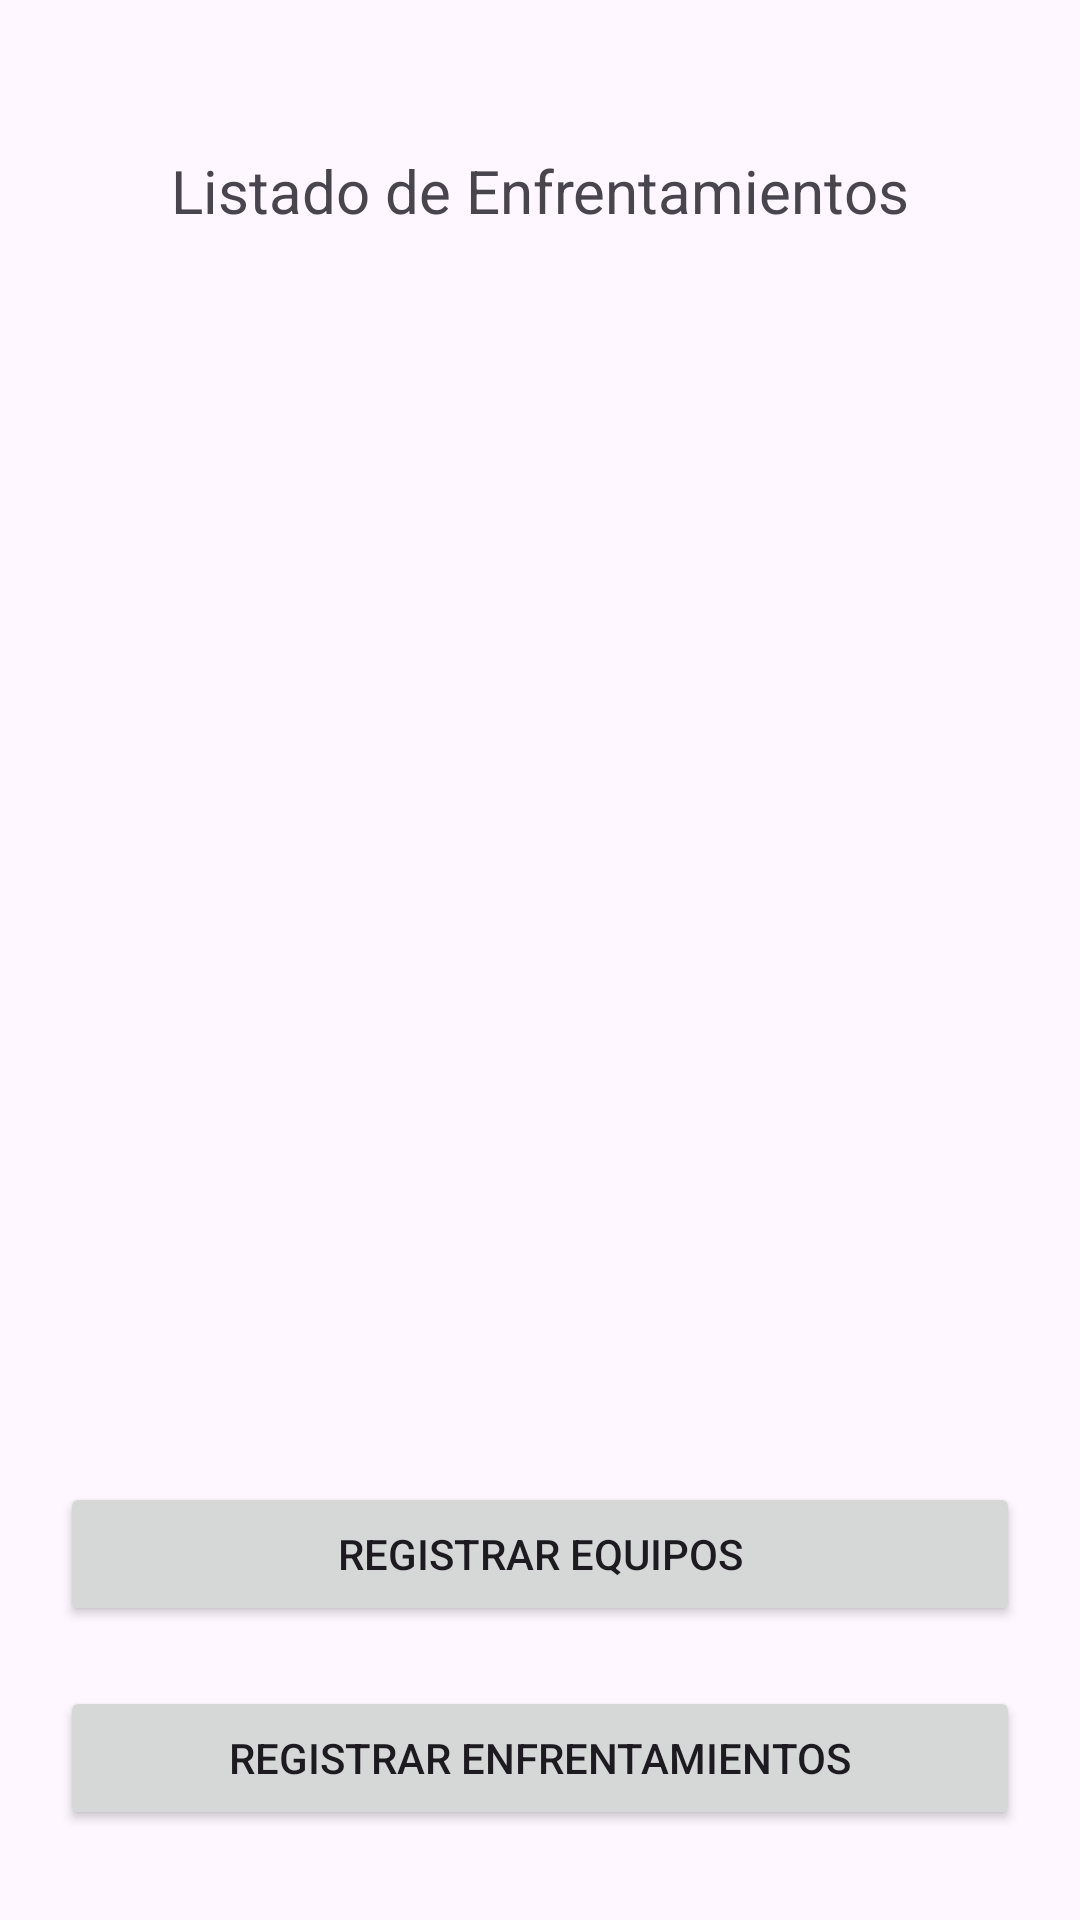

This screen was rendered from an Android layout file. Write that file and the resources it references.
<!-- AndroidManifest.xml: application theme Theme.EF202401Echenique -->
<!-- res/layout/activity_listado_enfrentamientos.xml -->
<?xml version="1.0" encoding="utf-8"?>
<androidx.constraintlayout.widget.ConstraintLayout xmlns:android="http://schemas.android.com/apk/res/android"
    xmlns:app="http://schemas.android.com/apk/res-auto"
    xmlns:tools="http://schemas.android.com/tools"
    android:layout_width="match_parent"
    android:layout_height="match_parent"
    tools:context=".ListadoEnfrentamientosActivity">

    <TextView
        android:id="@+id/textView7"
        android:layout_width="wrap_content"
        android:layout_height="wrap_content"
        android:layout_marginTop="50dp"
        android:text="@string/ListadoEnfrentamientos"
        android:textSize="20sp"
        app:layout_constraintEnd_toEndOf="parent"
        app:layout_constraintStart_toStartOf="parent"
        app:layout_constraintTop_toTopOf="parent" />

    <androidx.recyclerview.widget.RecyclerView
        android:id="@+id/rvListado"
        android:layout_width="394dp"
        android:layout_height="429dp"
        android:layout_marginStart="10dp"
        android:layout_marginEnd="10dp"
        android:layout_marginBottom="20dp"
        app:layout_constraintBottom_toTopOf="@+id/btnRegistarEquipo1"
        app:layout_constraintEnd_toEndOf="parent"
        app:layout_constraintStart_toStartOf="parent"
        app:layout_constraintTop_toBottomOf="@+id/textView7" />

    <Button
        android:id="@+id/btnRegistarEquipo1"
        android:layout_width="0dp"
        android:layout_height="wrap_content"
        android:layout_marginStart="20dp"
        android:layout_marginEnd="20dp"
        android:layout_marginBottom="20dp"
        android:text="@string/RegistrarEquipos"
        app:layout_constraintBottom_toTopOf="@+id/btnRegistrarEnfrentamiento1"
        app:layout_constraintEnd_toEndOf="parent"
        app:layout_constraintStart_toStartOf="parent" />

    <Button
        android:id="@+id/btnRegistrarEnfrentamiento1"
        android:layout_width="0dp"
        android:layout_height="wrap_content"
        android:layout_marginStart="20dp"
        android:layout_marginEnd="20dp"
        android:layout_marginBottom="30dp"
        android:text="@string/RegistrarEnfrentamientos"
        app:layout_constraintBottom_toBottomOf="parent"
        app:layout_constraintEnd_toEndOf="parent"
        app:layout_constraintStart_toStartOf="parent" />
</androidx.constraintlayout.widget.ConstraintLayout>
<!-- resources referenced by this layout -->
<resources>
  <string name="ListadoEnfrentamientos">Listado de Enfrentamientos</string>
  <string name="RegistrarEnfrentamientos">Registrar Enfrentamientos</string>
  <string name="RegistrarEquipos">Registrar Equipos</string>
  <style name="Theme.EF202401Echenique" parent="Base.Theme.EF202401Echenique" />
  <style name="Base.Theme.EF202401Echenique" parent="Theme.Material3.DayNight.NoActionBar">
          
          
      </style>
</resources>
